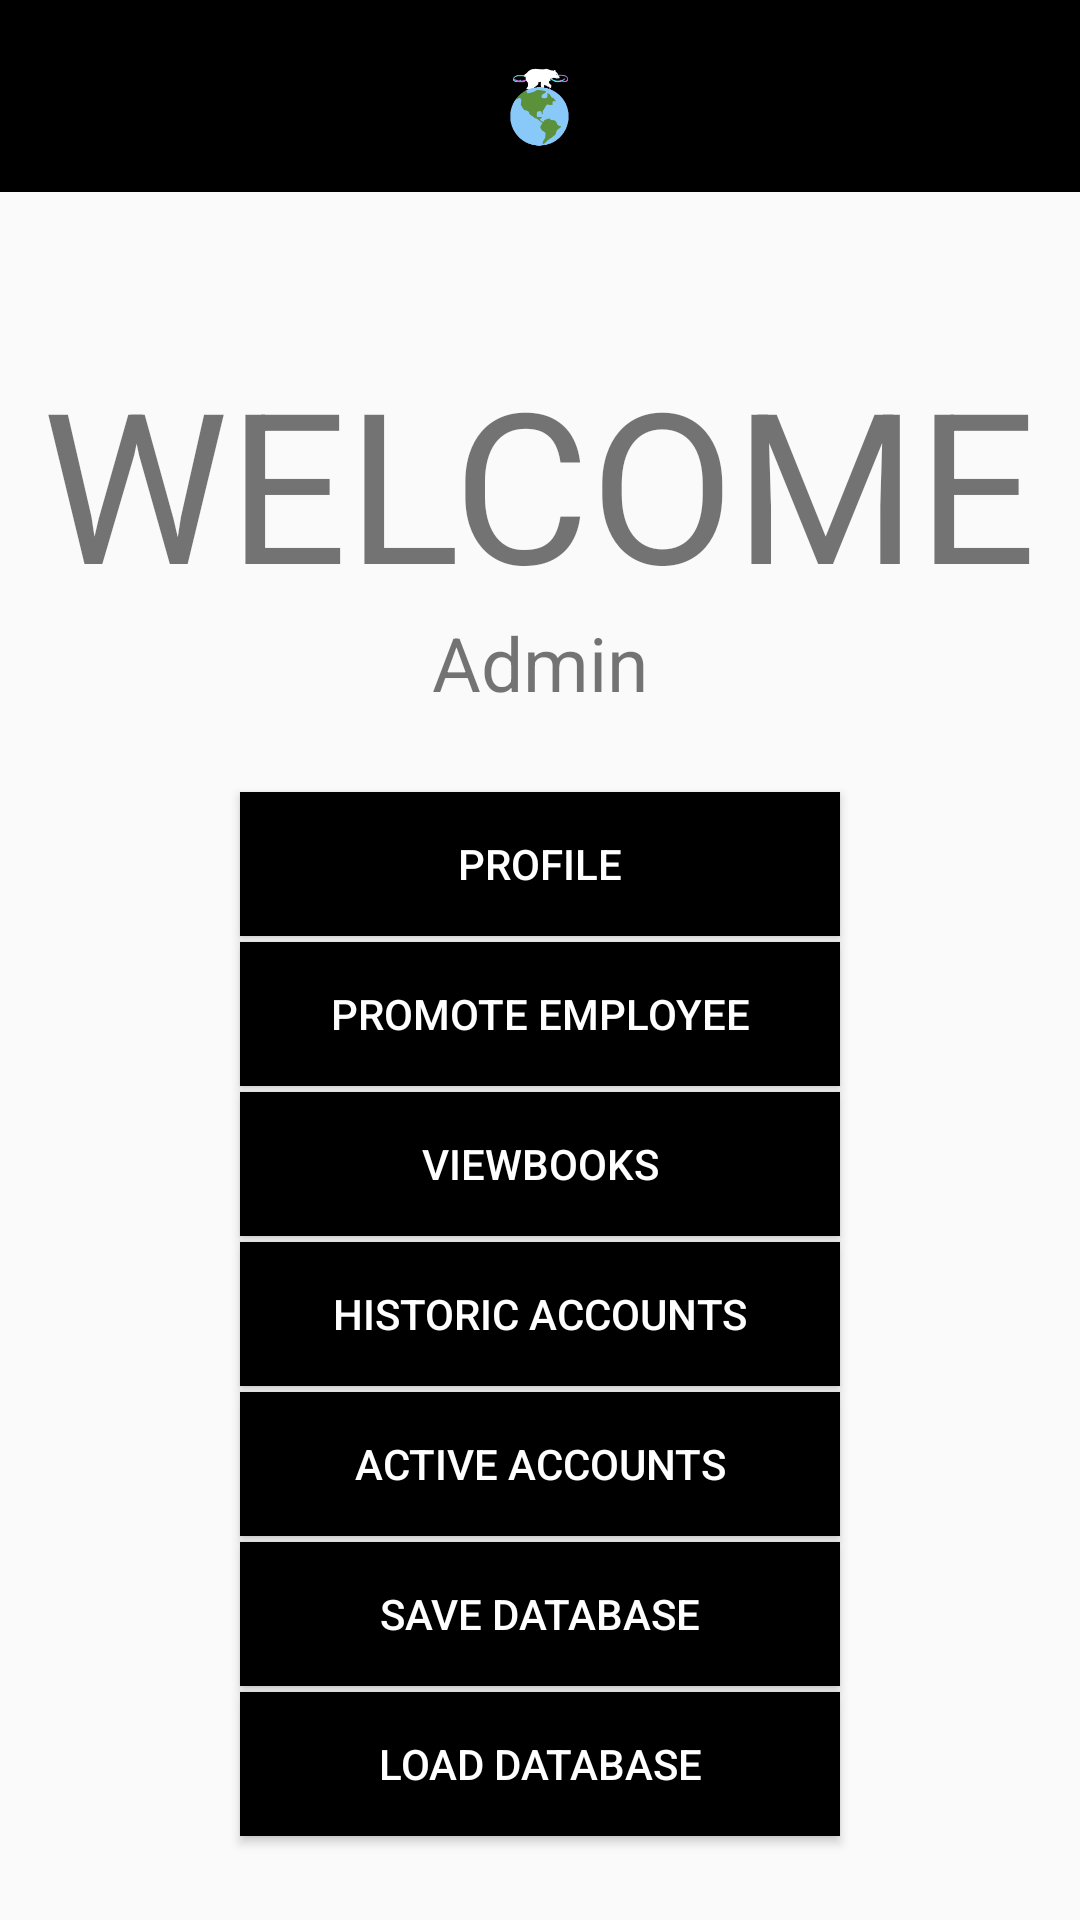

This screen was rendered from an Android layout file. Write that file and the resources it references.
<!-- AndroidManifest.xml: application theme AppTheme -->
<!-- res/layout/admin_screen.xml -->
<?xml version="1.0" encoding="utf-8"?>
<LinearLayout xmlns:android="http://schemas.android.com/apk/res/android"
    xmlns:app="http://schemas.android.com/apk/res-auto"
    xmlns:tools="http://schemas.android.com/tools"
    android:layout_width="match_parent"
    android:layout_height="match_parent"
    android:orientation="vertical"

    >

    <RelativeLayout
        android:layout_width="match_parent"
        android:layout_height="match_parent"
        android:layout_weight="0.9"
        android:background="@color/black">


        <ImageView
            android:id="@+id/imageView4"
            android:layout_width="99dp"
            android:layout_height="101dp"
            android:layout_alignParentBottom="true"
            android:layout_centerHorizontal="true"
            android:layout_marginLeft="152dp"
            android:layout_marginBottom="-26dp"
            android:adjustViewBounds="true"
            app:srcCompat="@drawable/logo2" />


    </RelativeLayout>

    <RelativeLayout
        android:layout_width="match_parent"
        android:layout_height="match_parent"
        android:layout_weight="0.1">

        <TextView
            android:layout_width="wrap_content"
            android:layout_height="wrap_content"
            android:layout_centerHorizontal="true"
            android:layout_marginTop="50dp"
            android:text="WELCOME"
            android:textSize="70dp" />


        <Button
            android:id="@+id/profile"
            android:layout_width="wrap_content"
            android:layout_height="wrap_content"
            android:layout_centerHorizontal="true"
            android:layout_marginTop="200dp"
            android:width="200dp"
            android:background="@color/black"
            android:text="Profile"
            android:textColor="@color/white" />

        <Button
            android:id="@+id/loadDatabase"
            android:layout_width="wrap_content"
            android:layout_height="wrap_content"
            android:layout_centerHorizontal="true"
            android:layout_marginTop="500dp"
            android:width="200dp"
            android:background="@color/black"
            android:text="Load Database"
            android:textColor="@color/white" />

        <Button
            android:id="@+id/saveDatabase"
            android:layout_width="wrap_content"
            android:layout_height="wrap_content"
            android:layout_centerHorizontal="true"
            android:layout_marginTop="450dp"
            android:width="200dp"
            android:background="@color/black"
            android:text="Save Database"
            android:textColor="@color/white" />

        <Button
            android:id="@+id/viewbook"
            android:layout_width="wrap_content"
            android:layout_height="wrap_content"
            android:layout_centerHorizontal="true"
            android:layout_marginTop="300dp"
            android:width="200dp"
            android:background="@color/black"
            android:text="Viewbooks"
            android:textColor="@color/white" />

        <Button
            android:id="@+id/activeAccount"
            android:layout_width="wrap_content"
            android:layout_height="wrap_content"
            android:layout_centerHorizontal="true"
            android:layout_marginTop="400dp"
            android:width="200dp"
            android:background="@color/black"
            android:text="active accounts"
            android:textColor="@color/white" />

        <Button
            android:id="@+id/historicAccount"
            android:layout_width="wrap_content"
            android:layout_height="wrap_content"
            android:layout_centerHorizontal="true"
            android:layout_marginTop="350dp"
            android:width="200dp"
            android:background="@color/black"
            android:text="historic accounts"
            android:textColor="@color/white" />

        <Button
            android:id="@+id/promote"
            android:layout_width="wrap_content"
            android:layout_height="wrap_content"
            android:layout_centerHorizontal="true"
            android:layout_marginTop="250dp"
            android:width="200dp"
            android:background="@color/black"
            android:text="promote employee"
            android:textColor="@color/white" />

        <TextView
            android:id="@+id/textView5"
            android:layout_width="wrap_content"
            android:layout_height="wrap_content"
            android:layout_centerHorizontal="true"
            android:layout_marginTop="140dp"
            android:layout_marginRight="144dp"
            android:paddingBottom="10dp"
            android:text="Admin"
            android:textSize="25dp" />


    </RelativeLayout>
</LinearLayout>
<!-- resources referenced by this layout -->
<resources>
  <color name="black">#000000</color>
  <color name="white">#ffffff</color>
  <!-- drawable logo2: png bitmap (drawable, 15280 bytes) -->
  <style name="AppTheme" parent="Theme.AppCompat.Light.NoActionBar">
          
          <item name="colorPrimary">@color/colorPrimary</item>
          <item name="colorPrimaryDark">@color/colorPrimaryDark</item>
          <item name="colorAccent">@color/colorAccent</item>
      </style>
  <color name="colorPrimary">#008577</color>
  <color name="colorPrimaryDark">#00574B</color>
  <color name="colorAccent">#D81B60</color>
</resources>
